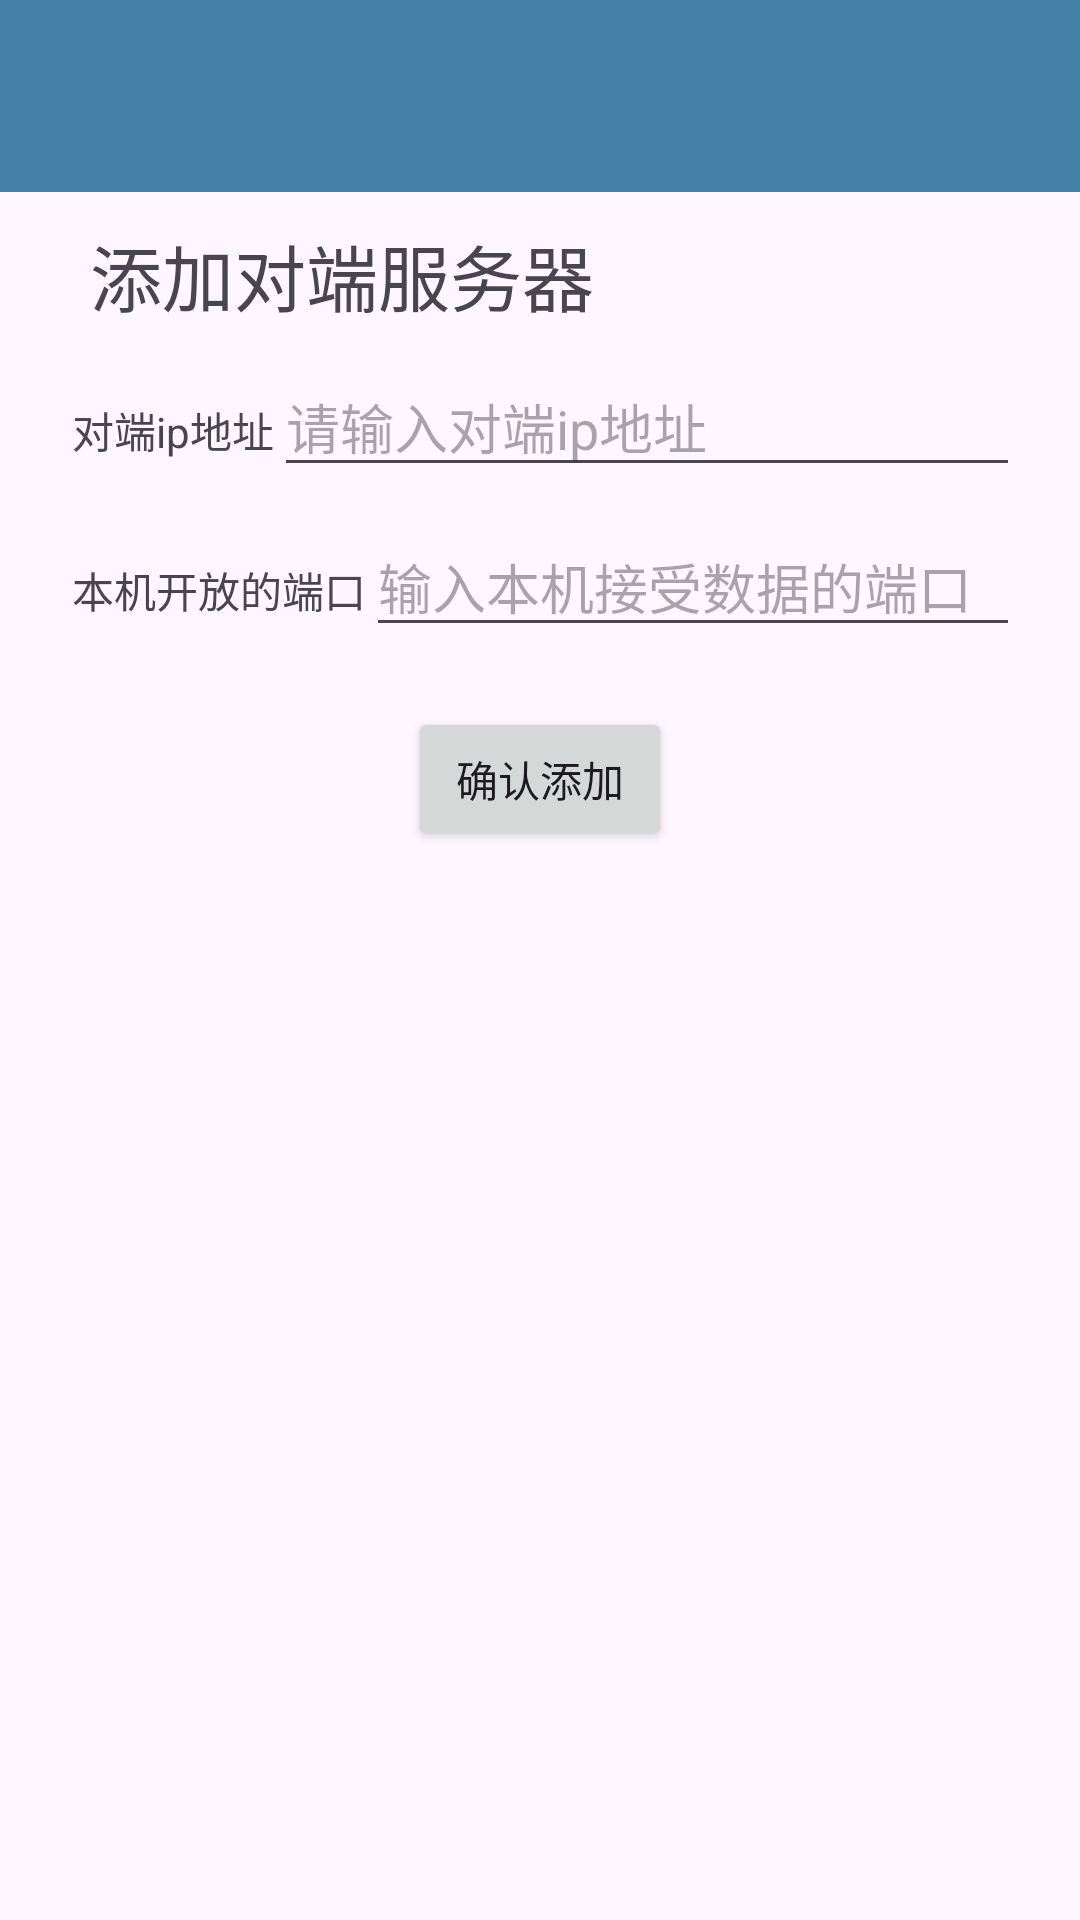

Reconstruct the res/layout file that produces this screen, plus the resources it refers to.
<!-- AndroidManifest.xml: application theme Theme.ImgTrans -->
<!-- res/layout/activity_add_server_view.xml -->
<LinearLayout xmlns:android="http://schemas.android.com/apk/res/android"
    xmlns:app="http://schemas.android.com/apk/res-auto"
    xmlns:tools="http://schemas.android.com/tools"
    android:id="@+id/main"
    android:layout_width="match_parent"
    android:layout_height="match_parent"
    tools:context=".add_server_view"
    android:orientation="vertical">

    <androidx.appcompat.widget.Toolbar
        android:id="@+id/toolbar"
        android:layout_width="match_parent"
        android:layout_height="?attr/actionBarSize"
        android:background="?attr/colorPrimary"
        android:theme="@style/ThemeOverlay.AppCompat.ActionBar"
        app:popupTheme="@style/ThemeOverlay.AppCompat.Light" />

    <TextView
        android:layout_width="wrap_content"
        android:layout_height="wrap_content"
        android:text="@string/add_peer"
        android:layout_marginTop="10dp"
        android:layout_marginStart="30dp"
        android:textSize="24sp" />

    
    <LinearLayout
        android:id="@+id/linearLayoutIP"
        android:layout_width="match_parent"
        android:layout_height="wrap_content"
        android:orientation="horizontal"
        android:layout_marginStart="24sp"
        android:layout_marginTop="10dp">
        <TextView
            android:layout_width="wrap_content"
            android:layout_height="wrap_content"
            android:text="@string/peer_ip"
            />
        <EditText
            android:id="@+id/ip_address"
            android:layout_width="match_parent"
            android:layout_height="wrap_content"
            android:layout_marginEnd="20sp"
            android:autofillHints=""
            android:hint="@string/input_peer_ip"
            android:inputType="text"/>
    </LinearLayout>

    
    <LinearLayout
        android:id="@+id/linearLayoutPort"
        android:layout_width="match_parent"
        android:layout_height="wrap_content"
        android:layout_marginStart="24sp"
        android:layout_marginTop="10dp"
        android:orientation="horizontal">

        <TextView
            android:layout_width="wrap_content"
            android:layout_height="wrap_content"
            android:text="@string/port_opened" />

        <EditText
            android:id="@+id/port"
            android:layout_width="match_parent"
            android:layout_height="wrap_content"
            android:layout_marginEnd="20sp"
            android:autofillHints=""
            android:hint="@string/opened_port_str"
            android:inputType="number" />
    </LinearLayout>

    
    <Button
        android:id="@+id/add_btn"
        android:layout_width="wrap_content"
        android:layout_height="wrap_content"
        android:layout_gravity="center_horizontal"
        android:layout_marginTop="20dp"
        android:text="@string/add" />

</LinearLayout>
<!-- resources referenced by this layout -->
<resources>
  <string name="add">确认添加</string>
  <string name="add_peer">添加对端服务器</string>
  <string name="input_peer_ip">请输入对端ip地址</string>
  <string name="opened_port_str">输入本机接受数据的端口</string>
  <string name="peer_ip">对端ip地址</string>
  <string name="port_opened">本机开放的端口</string>
  <style name="Theme.ImgTrans" parent="Base.Theme.ImgTrans" />
  <style name="Base.Theme.ImgTrans" parent="Theme.Material3.DayNight.NoActionBar">
          
          
          <item name="colorPrimary">@color/colorPrimary</item>
      </style>
  <color name="colorPrimary">#4481A9</color>
</resources>
